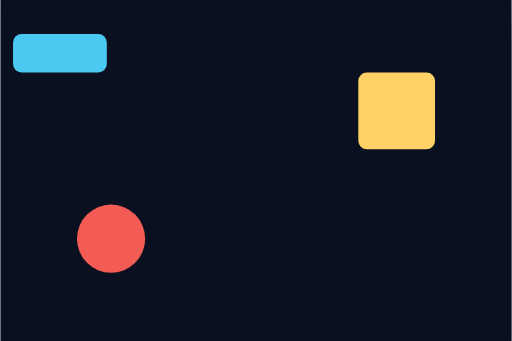
t = 0.00 s
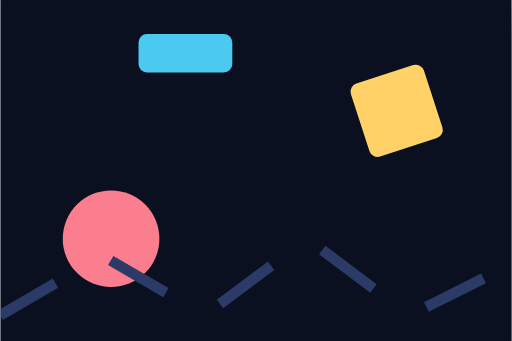
t = 0.80 s
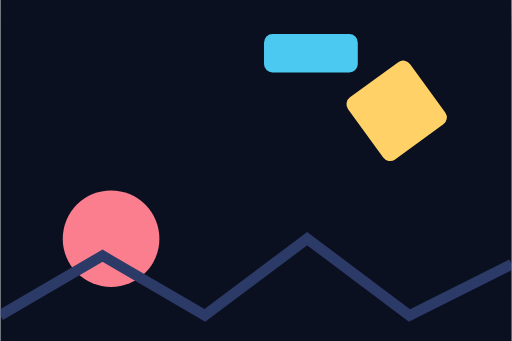
t = 1.60 s
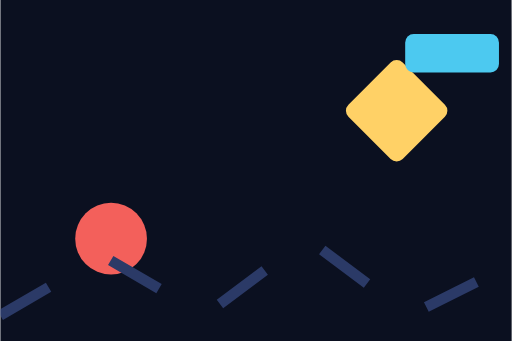
t = 2.50 s
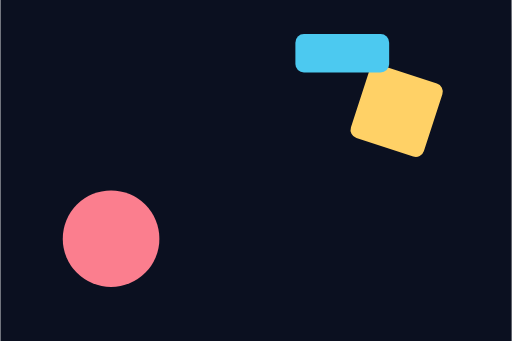
t = 3.20 s
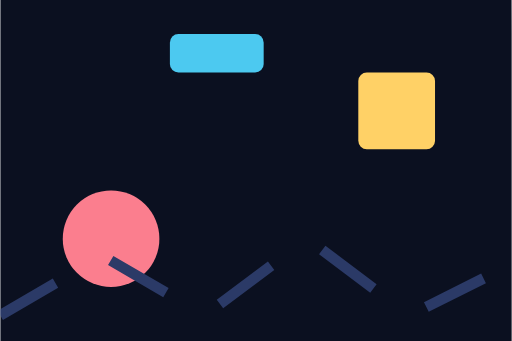
t = 4.00 s

The animated SVG that drew these frames (rendered in a browser with its animation timeline set to each time). Animation: 5 SMIL elements (animate=3,animateTransform=2); one cycle of 5.00 s, repeats indefinitely.

<svg xmlns="http://www.w3.org/2000/svg" viewBox="0 0 240 160" width="240" height="160">
  <title>Motion</title>
  
  
  
  
  
<defs><filter id="vctrfx-6d0z7f-filter-0" color-interpolation-filters="sRGB" x="-40%" y="-40%" width="180%" height="180%"><feDropShadow in="SourceGraphic" dx="6" dy="8" stdDeviation="6" flood-color="#000000" flood-opacity="0.55" result="vctrfx-out-0"/></filter><clipPath id="vctrfx-6d0z7f-clip" clipPathUnits="userSpaceOnUse"><rect width="240" height="160"/></clipPath></defs><g filter="url(#vctrfx-6d0z7f-filter-0)" clip-path="url(#vctrfx-6d0z7f-clip)"><rect width="240" height="160" fill="#0b1020"/><circle cx="52" cy="112" r="16" fill="#f25c54">
    <animate attributeName="r" values="16;26;16" dur="2.4s" repeatCount="indefinite"/>
    <animate attributeName="fill" values="#f25c54;#ff8fab;#f25c54" dur="2.4s" repeatCount="indefinite"/>
  </circle><g transform="translate(186 52)">
    <rect x="-18" y="-18" width="36" height="36" rx="4" fill="#ffd166">
      <animateTransform attributeName="transform" type="rotate" values="0;360" dur="4s" repeatCount="indefinite"/>
    </rect>
  </g><rect x="0" y="16" width="44" height="18" rx="4" fill="#4cc9f0">
    <animateTransform attributeName="transform" type="translate" values="6 0;190 0;6 0" dur="5s" repeatCount="indefinite"/>
  </rect><path d="M0 148 L48 120 L96 148 L144 112 L192 148 L240 124" fill="none" stroke="#2b3a67" stroke-width="5">
    <animate attributeName="stroke-dasharray" values="0 60;60 0;0 60" dur="3.2s" repeatCount="indefinite"/>
  </path></g></svg>
